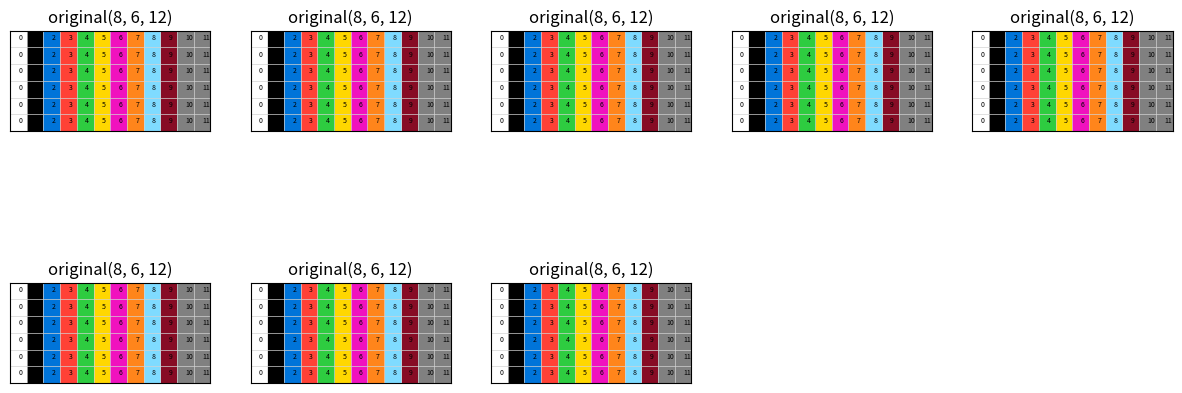
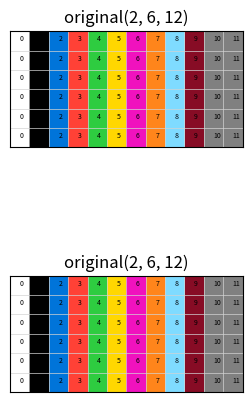
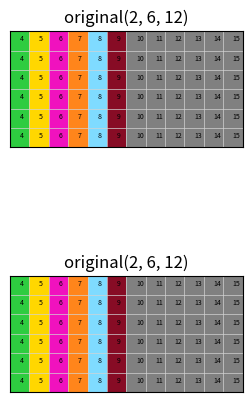
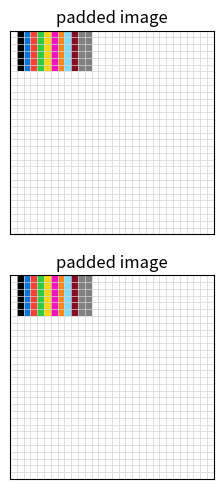
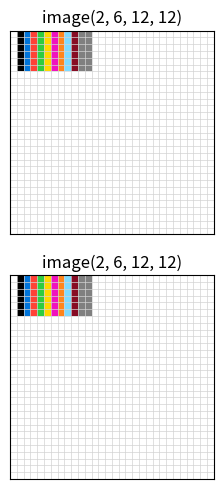
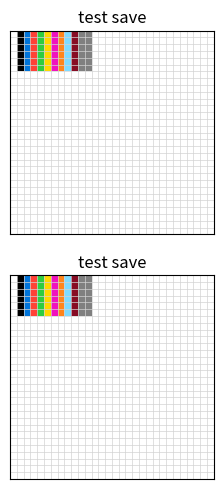

Recreate these plots in Python, in order.
# %%
from dataclasses import dataclass
from matplotlib import colors
import numpy as np
import matplotlib.pyplot as plt
from typing import Union


@dataclass
class Plotter:
    def _plot_one(self, ax, input, show_num=False):
        """_summary_

        Args:
            ax (_type_): _description_
            input (_type_): _description_
            show_num (bool, optional):動作検証用

        Returns:
            _type_: _description_
        """
        color_list = [
            "#FFFFFF",
            "#000000",
            "#0074D9",
            "#FF4136",
            "#2ECC40",
            "#FFDC00",
            "#FFD700",
            "#F012BE",
            "#FF851B",
            "#7FDBFF",
            "#870C25",
            "#808080",
        ]
        cmap = colors.ListedColormap(color_list)  # type: ignore
        norm = colors.Normalize(0, 10)  # magic number
        ax.imshow(input, cmap=cmap, norm=norm)

        shape = input.shape

        ax.tick_params(length=0)
        ax.grid(True, which="both", color="lightgrey", linewidth=0.5)
        ax.set_yticks([x - 0.5 for x in range(1 + shape[0])])
        ax.set_xticks([x - 0.5 for x in range(1 + shape[1])])

        if show_num == True:
            for x in range(shape[1]):
                for y in range(shape[0]):
                    plt.text(x, y, str(input[y, x]), size=5)

        ax.set_xticklabels([])
        ax.set_yticklabels([])
        return None

    def plot_some(
        self,
        input: Union[np.ndarray, list],
        title: str,
        fold: int = 1,
        pad=None,
        save_path=None,
        show_num=False,
    ):
        """_summary_

        Args:
            input (np.ndarray):[N,H,W,C] or [N,H,W]のnp.ndarrayかlist, [N,H,W,C]の場合は最終次元でargmaxされる。
            title (str): 画像の上部に表示するテキスト
            pad (bool, optional): None or [pad height, w_height]. Defaults to None. もし値がある時はpad_height, pad_widthの値までpaddingされる。
            save_path (_type_, optional):None or str. Defaults to None. 画像を保存する場合はパスを指定する。
        """
        if type(input) == list:
            input = np.array(input)
        if not 3 <= len(input.shape) <= 4:
            raise ValueError("input must be [N, H, W, C] or [N, H, W]]")
        elif len(input.shape) == 4:
            input = np.argmax(input, axis=-1)

        input_len = len(input)
        w = fold
        h = input_len // fold + 1
        fig = plt.figure(figsize=(3 * w, 3 * h))
        for i, val in enumerate(input):
            ax = fig.add_subplot(
                h,
                w,
                i + 1,
                title=title,
            )
            if pad != None:
                shape = val.shape
                val = np.pad(
                    val,
                    [[0, pad[0] - shape[0]], [0, pad[1] - shape[1]]],
                    constant_values=0,
                )
            self._plot_one(ax, val, show_num)

        if save_path == None:
            plt.show()
        else:
            plt.savefig(save_path)
            plt.close()

    def plot_some_list(
        self, input: list, title: str, fold: int = 1, save_path=None, show_num=False
    ):
        input = list(map(lambda input: input.astype(np.int32), input))

        input_len = len(input)

        w = fold
        h = input_len // fold + 1
        fig = plt.figure(figsize=(3 * w, 3 * h))
        for i, val in enumerate(input):
            ax = fig.add_subplot(
                h,
                w,
                i + 1,
                title=title,
            )
            if type(val) != np.ndarray:
                val = np.array(val)
            self._plot_one(ax, val, show_num)

        if save_path == None:
            plt.show()
        else:
            plt.savefig(save_path)
            plt.close()


# %%
if __name__ == "__main__":
    CH_source = 10
    SIZE = 30
    height = 6
    plotter_instance = Plotter()
    original = np.tile(np.arange(CH_source + 2), (8, height, 1))
    plotter_instance.plot_some(
        original, "original" + str(original.shape), fold=5, show_num=True
    )
# %%
if __name__ == "__main__":
    CH_source = 10
    SIZE = 30
    height = 6
    plotter_instance = Plotter()

    original = np.tile(np.arange(CH_source + 2), (2, height, 1))
    # test normal plot
    plotter_instance.plot_some(
        original, "original" + str(original.shape), show_num=True
    )
    plotter_instance.plot_some(
        original + 4, "original" + str(original.shape), show_num=True
    )
    # test padded plot
    plotter_instance.plot_some(original, "padded image", pad=(SIZE, SIZE))

    # test one hot plot
    def one_hot(x: np.ndarray, depth):
        return np.identity(depth)[x]

    one_hot_img = one_hot(original, CH_source + 2)
    plotter_instance.plot_some(
        one_hot_img, "image" + str(one_hot_img.shape), pad=(SIZE, SIZE)
    )

    # test save path
    plotter_instance.plot_some(
        original,
        "test save",
        pad=(SIZE, SIZE),
        save_path="C:\\Users\\taeya\\Documents\\ARK\\data\\arc_log_img\\test.png",
    )

# %%
